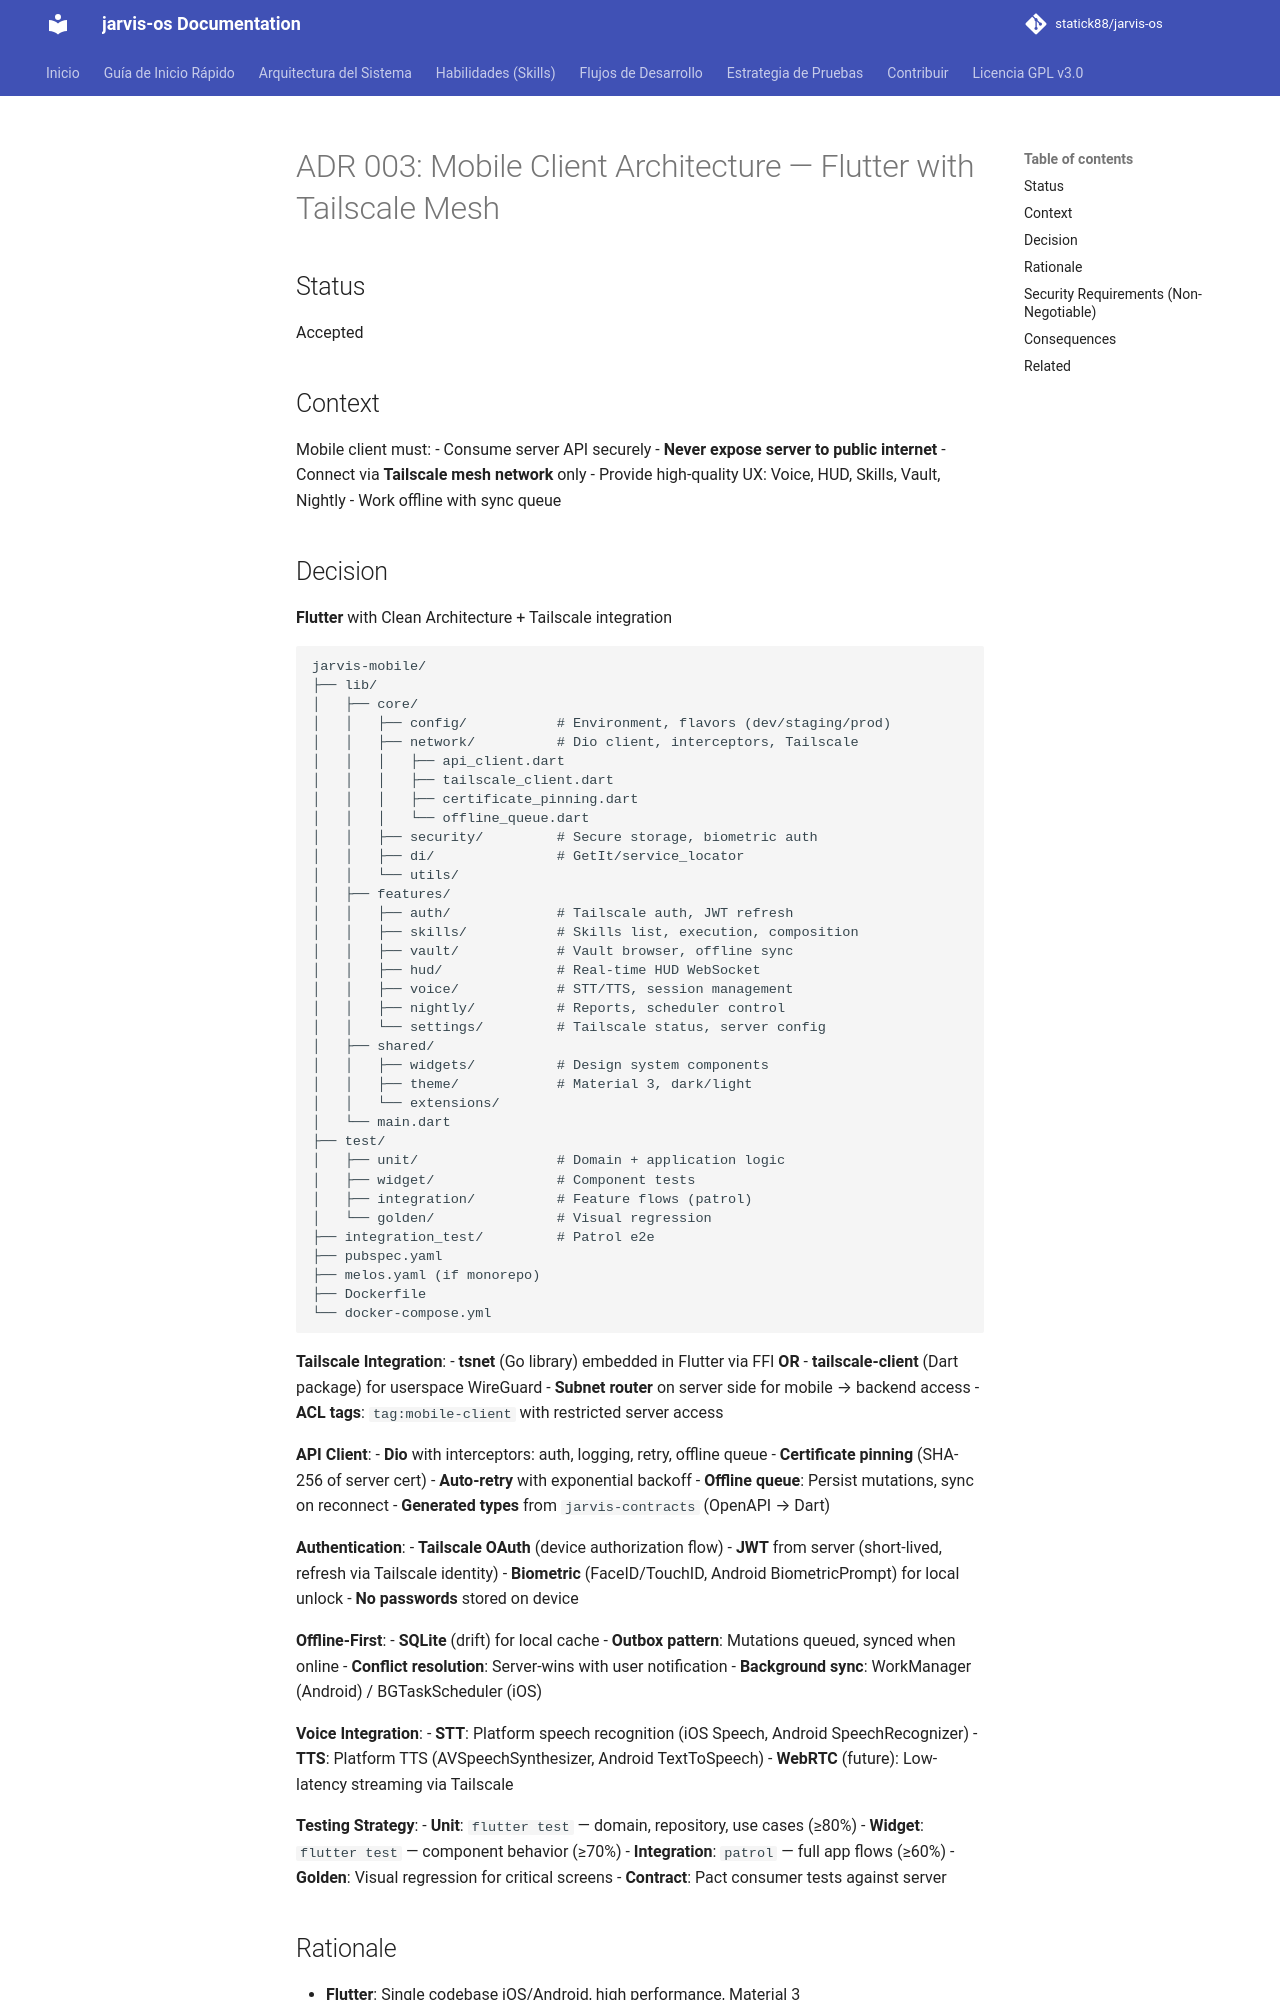

repository: statick88/jarvis-os · page: adr/003-mobile-architecture/index.html · generator: mkdocs

# ADR 003: Mobile Client Architecture — Flutter with Tailscale Mesh

## Status
Accepted

## Context
Mobile client must:
- Consume server API securely
- **Never expose server to public internet**
- Connect via **Tailscale mesh network** only
- Provide high-quality UX: Voice, HUD, Skills, Vault, Nightly
- Work offline with sync queue
